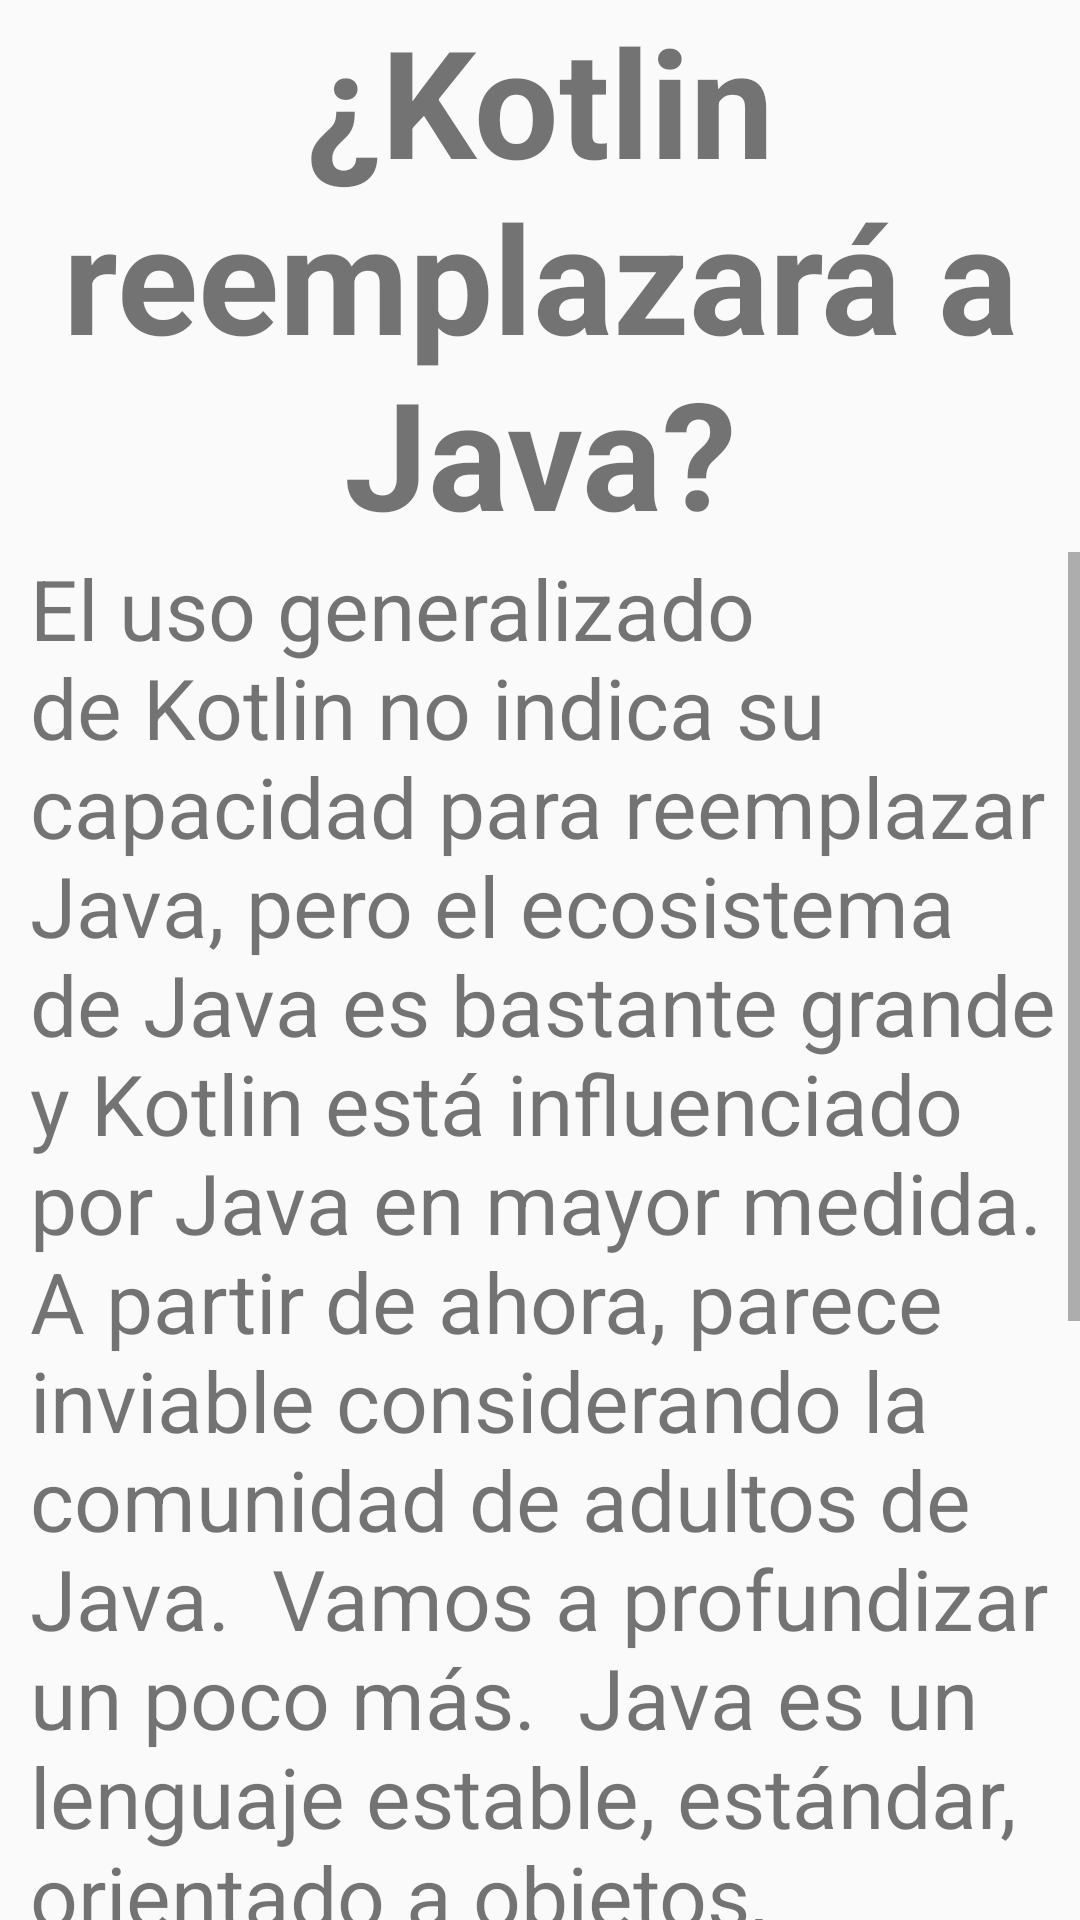

Android layout source for this screen:
<!-- AndroidManifest.xml: application theme AppTheme -->
<!-- res/layout/activity_informacion4.xml -->
<?xml version="1.0" encoding="utf-8"?>
<LinearLayout xmlns:android="http://schemas.android.com/apk/res/android"
    xmlns:app="http://schemas.android.com/apk/res-auto"
    xmlns:tools="http://schemas.android.com/tools"
    android:layout_width="match_parent"
    android:layout_height="match_parent"
    tools:context=".informacion4Activity"
    android:orientation="vertical">

    <TextView
        android:id="@+id/nombre_producto"
        android:layout_width="wrap_content"
        android:layout_height="wrap_content"
        android:layout_marginStart="0dp"
        android:layout_marginLeft="0dp"
        android:gravity="center"
        android:layout_marginTop="0dp"
        android:text="¿Kotlin reemplazará a Java?"
        android:textSize="50dp"
        android:textStyle="bold"
        app:layout_constraintStart_toStartOf="parent"
        app:layout_constraintTop_toTopOf="parent" />



    <ScrollView
        android:layout_width="match_parent"
        android:layout_height="wrap_content">
        <LinearLayout
            android:layout_width="match_parent"
            android:layout_height="wrap_content"
            android:orientation="vertical">

            <TextView
                android:id="@+id/detalles_producto"
                android:layout_width="wrap_content"
                android:layout_height="wrap_content"
                android:layout_marginStart="10dp"
                android:layout_marginLeft="0dp"
                android:layout_marginTop="0dp"
                android:textSize="28dp"
                android:text="El uso generalizado de Kotlin no indica su capacidad para reemplazar Java, pero el ecosistema de Java es bastante grande y Kotlin está influenciado por Java en mayor medida. A partir de ahora, parece inviable considerando la comunidad de adultos de Java.

Vamos a profundizar un poco más.

Java es un lenguaje estable, estándar, orientado a objetos, ampliamente utilizado en el mundo de la programación.

Además Android está escrito en Java junto con C y C++, y esta podría ser una razón por la cual los desarrolladores de Android están más inclinados hacia el uso de Java.

"
                app:layout_constraintStart_toStartOf="parent"
                app:layout_constraintTop_toTopOf="parent" />

            <Button
                android:id="@+id/btnVer"
                android:layout_width="wrap_content"
                android:layout_height="wrap_content"
                android:layout_marginStart="150dp"
                android:layout_marginLeft="0dp"
                android:layout_marginTop="0dp"
                android:text="Ver video"
                app:layout_constraintStart_toStartOf="parent"/>


        </LinearLayout>
    </ScrollView>
</LinearLayout>
<!-- resources referenced by this layout -->
<resources>
  <style name="AppTheme" parent="Theme.AppCompat.DayNight">
          
          <item name="colorPrimary">@color/colorPrimary</item>
          <item name="colorPrimaryDark">@color/colorPrimaryDark</item>
          <item name="colorAccent">@color/colorAccent</item>
  
          <item name="android:windowContentTransitions">true</item>
  
  
  
      </style>
  <!-- not gathered from this repository: default colours our renderer supplied (Android Studio template values) -->
  <color name="colorPrimary">#FF6200EE</color>
  <color name="colorPrimaryDark">#FF3700B3</color>
  <color name="colorAccent">#FF03DAC5</color>
</resources>
